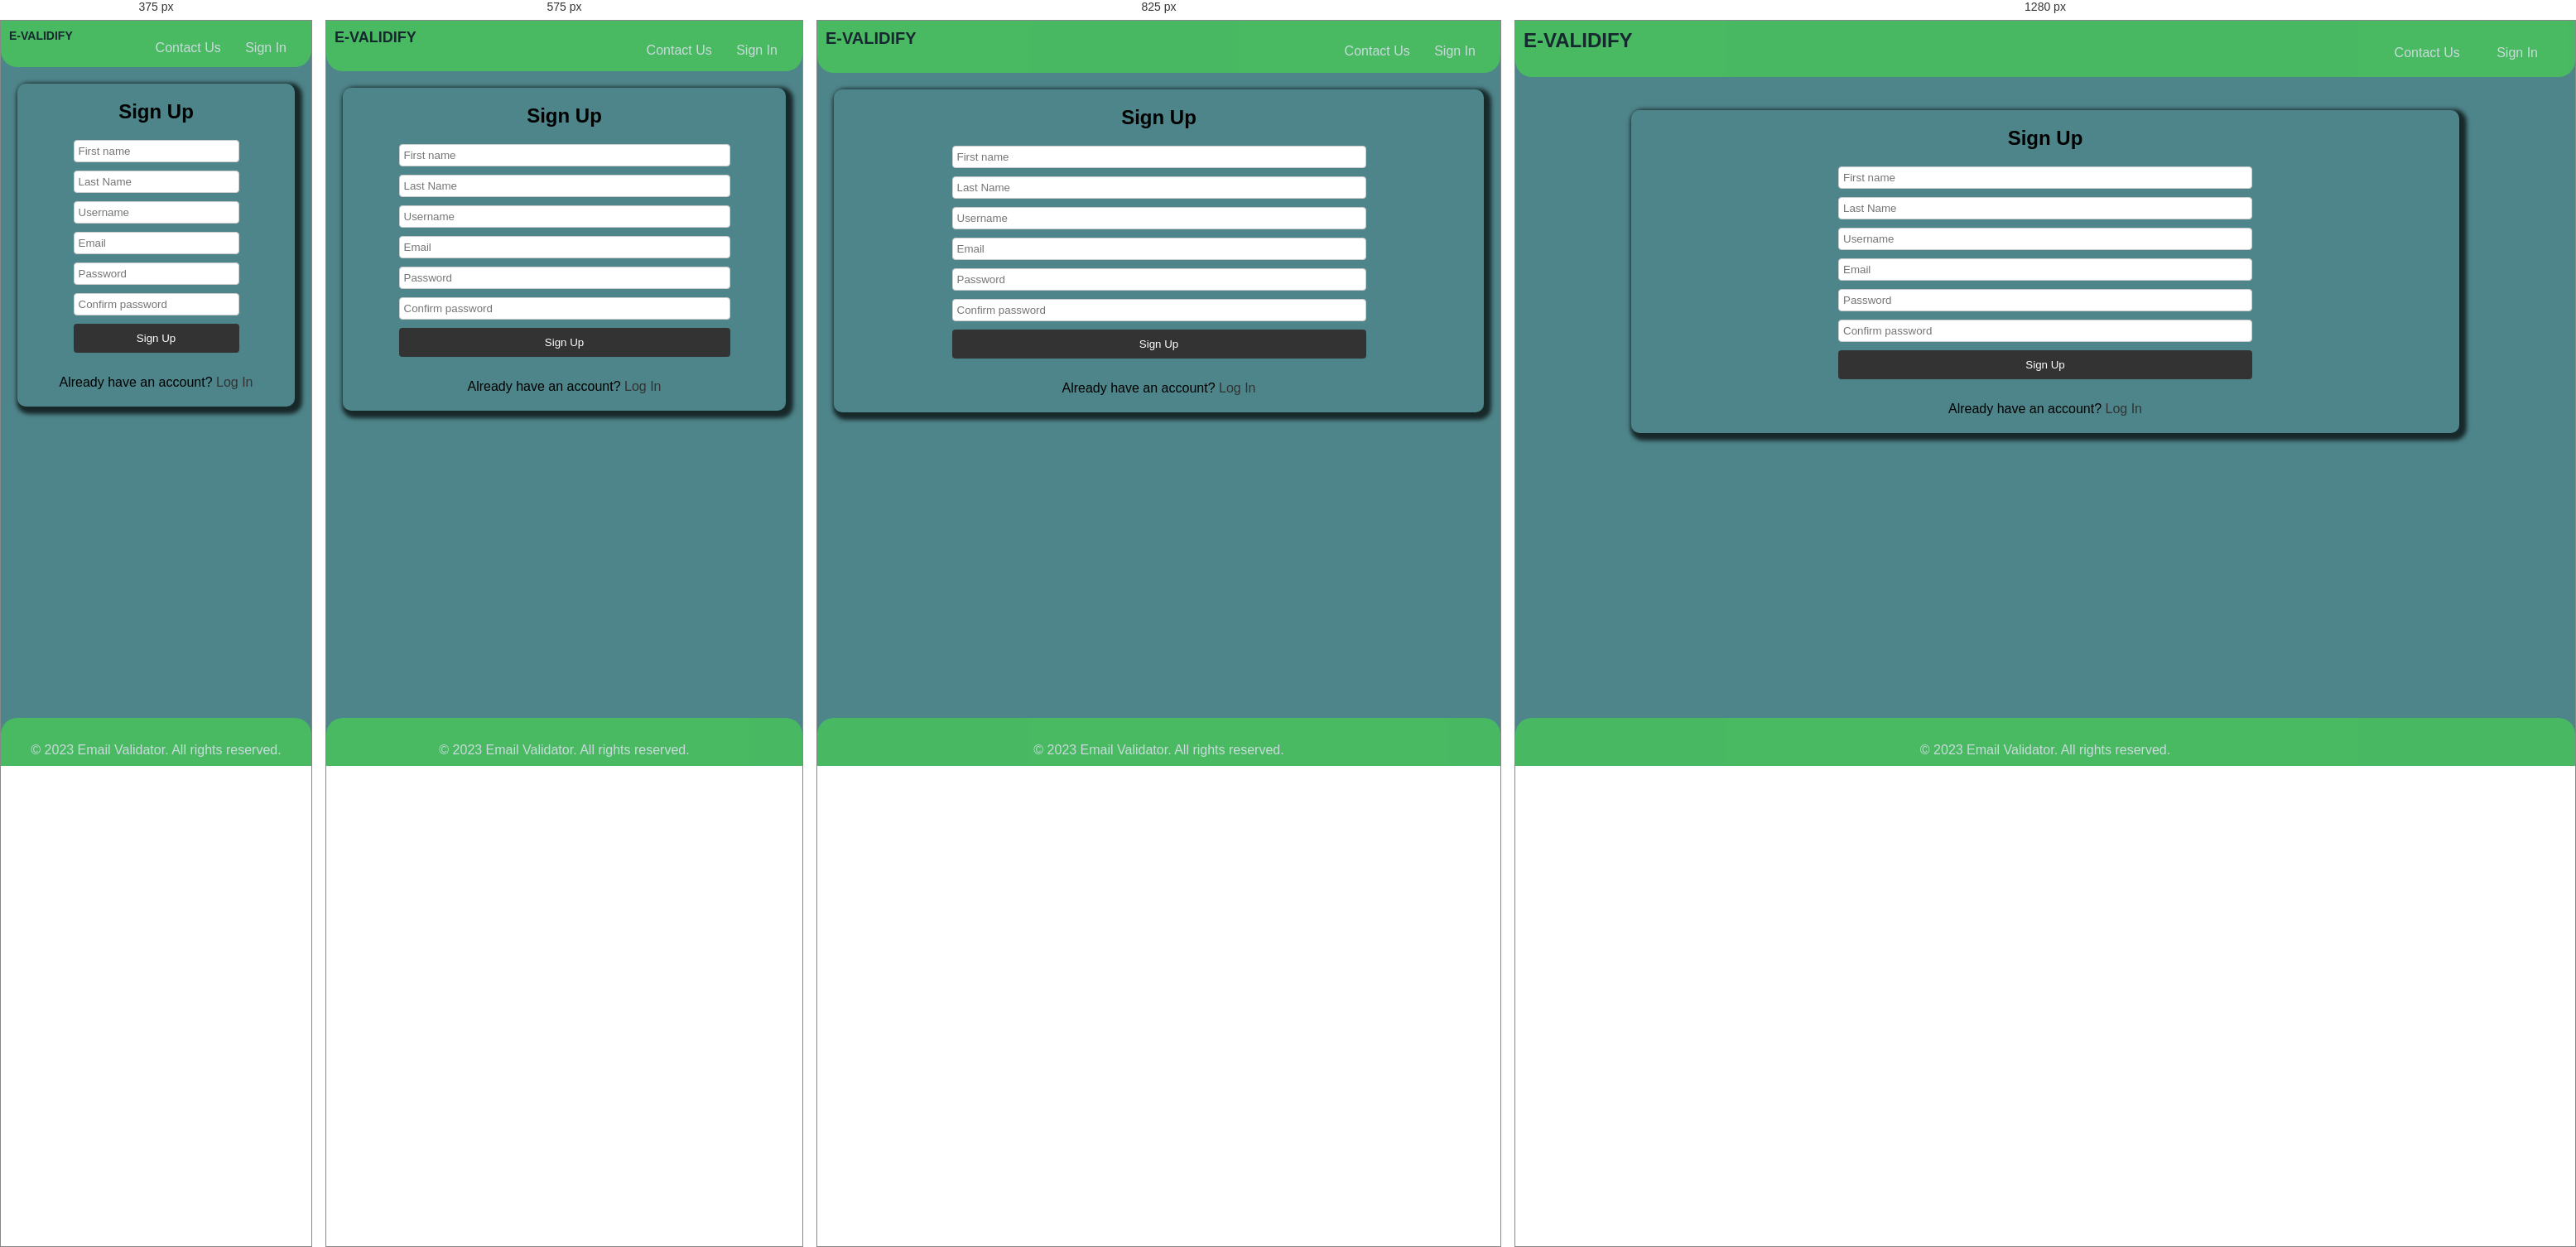
Rendered at 375 px, 575 px, 825 px and 1280 px, left to right.

<!-- file: signup.html -->
<!DOCTYPE html>
<html lang="en">
    <head>
        <meta charset="UTF-8">
        <meta name="viewport" content="width=device-width, initial-scale=1.0">
        <title>Sign up</title>
        <link rel="stylesheet" href="static/signup.css">
        <link href="https://fonts.googleapis.com/css2?family=Playfair+Display:wght@800&display=swap" rel="stylesheet">
        <script src="static/scripts/signup.js"></script>
    </head>
    <body>
        <header>
            <h1>E-VALIDIFY</h1>
            <nav>
                <ul>
                  <li><a href="contact.html">Contact Us</a></li>
                  <li><a href="login.html" class="signin-btn">Sign In</a></li>
                </ul>
              </nav>
        </header>
        <main>
            <section>
              <h1>Sign Up</h1>
              <div>
                  <form id="signup">
                      <input type="text" placeholder="First name" name="firstName" required />
                      <input type="text" placeholder="Last Name" name="lastName" required />
                      <input type="text" placeholder="Username" name="username" required />
                      <input type="email" placeholder="Email" name="email" required />
                      <input type="password" placeholder="Password" name="password" required />
                      <input type="password" placeholder="Confirm password" name="confirmPassword" required />
                      <button type="submit">Sign Up</button>
                      <div class="error" style="margin-top: 7px; color: red;"></div>
                  </form>
      
              </div>
              </section>
              </section>
              <p>Already have an account? <a href="login.html">Log In</a></p>
              <!-- <div class="google-login">
                <p>Or sign up with Google:</p>
                <button class="google-button" type="button">
                  Sign Up with Google
                </button>
              </div> -->
              <!-- <p>
                By signing up, you agree to our
                <a href="terms.html">Terms and Conditions</a>.
              </p> -->
            </section>
          </main>
    <footer>
        <p>&copy; 2023 Email Validator. All rights reserved.</p>
    </footer>
    </body>
</html>


/* @media block from static/signup.css */
@media screen and (max-width: 1000px) {
  header {
    padding: 10px;
  }

  header h1 {
    font-size: 20px;
  }

  footer{
    padding:10px;
  }

  nav ul li {
    margin-right: 15px;
  }

  main {
    margin: 20px;
    height: auto;
    width: auto;
  }

  

  div.google-login,
  div.google-button {
    display: inline-block;
  }
}

/* @media block from static/signup.css */
@media screen and (max-width: 650px) {
  header h1 {
    font-size: 18px;
  }
  form input,
  form button {
    width: 400px;
  }
}

/* @media block from static/signup.css */
@media screen and (max-width: 500px) {
  header h1 {
    font-size: 16px;
  }
  form input,
  form button {
    width: 300px;
  }
}

/* @media block from static/signup.css */
@media screen and (max-width: 400px) {
  header h1 {
    font-size: 14px;
  }
  form input,
  form button {
    width: 200px;
  }
}